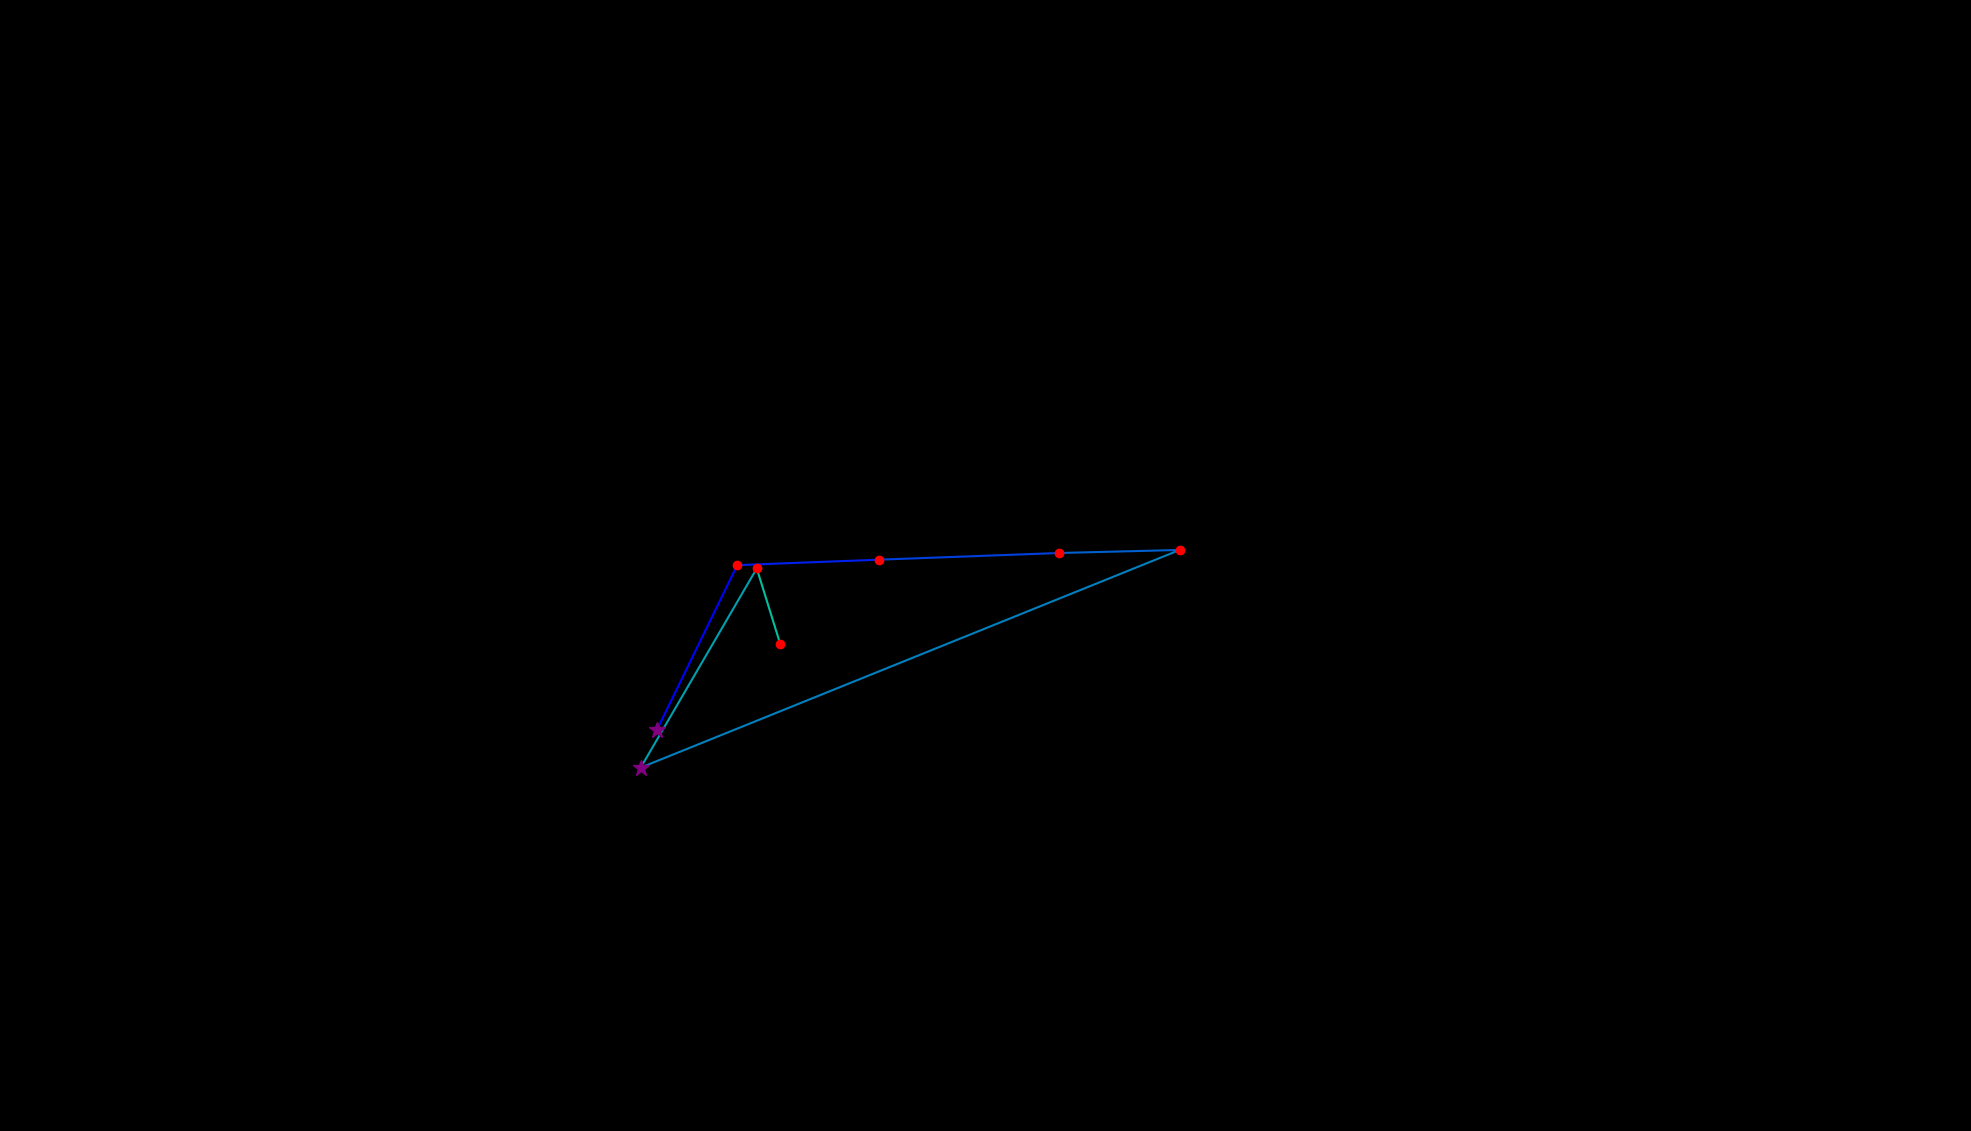

Values plotted in this chart, from the file beside it:
, fixation_id, timestamp, avg_gaze_x, avg_gaze_y, duration
0, 108.0, 29190, 853, 520.5, 337.5
1, 109.0, 29660, 957.4, 734.9, 132.6
2, 110.0, 29817, 1142, 742, 156.7
3, 111.0, 29997, 1375, 750.6, 229
4, 112.0, 30287, 1532, 754.6, 216.9
5, 113.0, 30600, 832.1, 471.9, 361.6
6, 114.0, 31010, 982.8, 730.6, 204.9
7, 115.0, 31432, 1013, 632, 229
